Image classification data set "dataset_organized" (prajugopal2005/drycocograding on GitHub). Class labels (3): grade A, grade B, grade C.

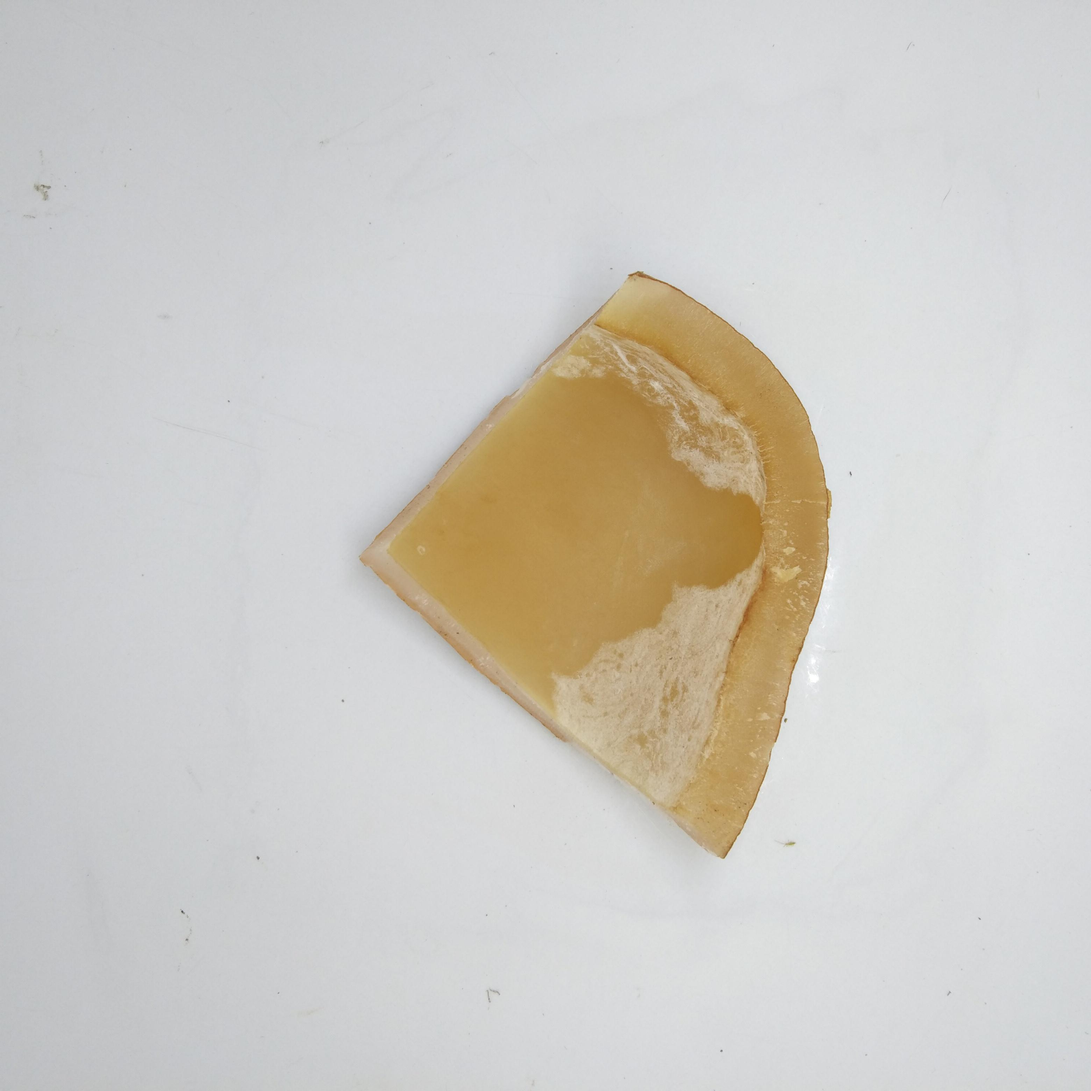
Label: grade A

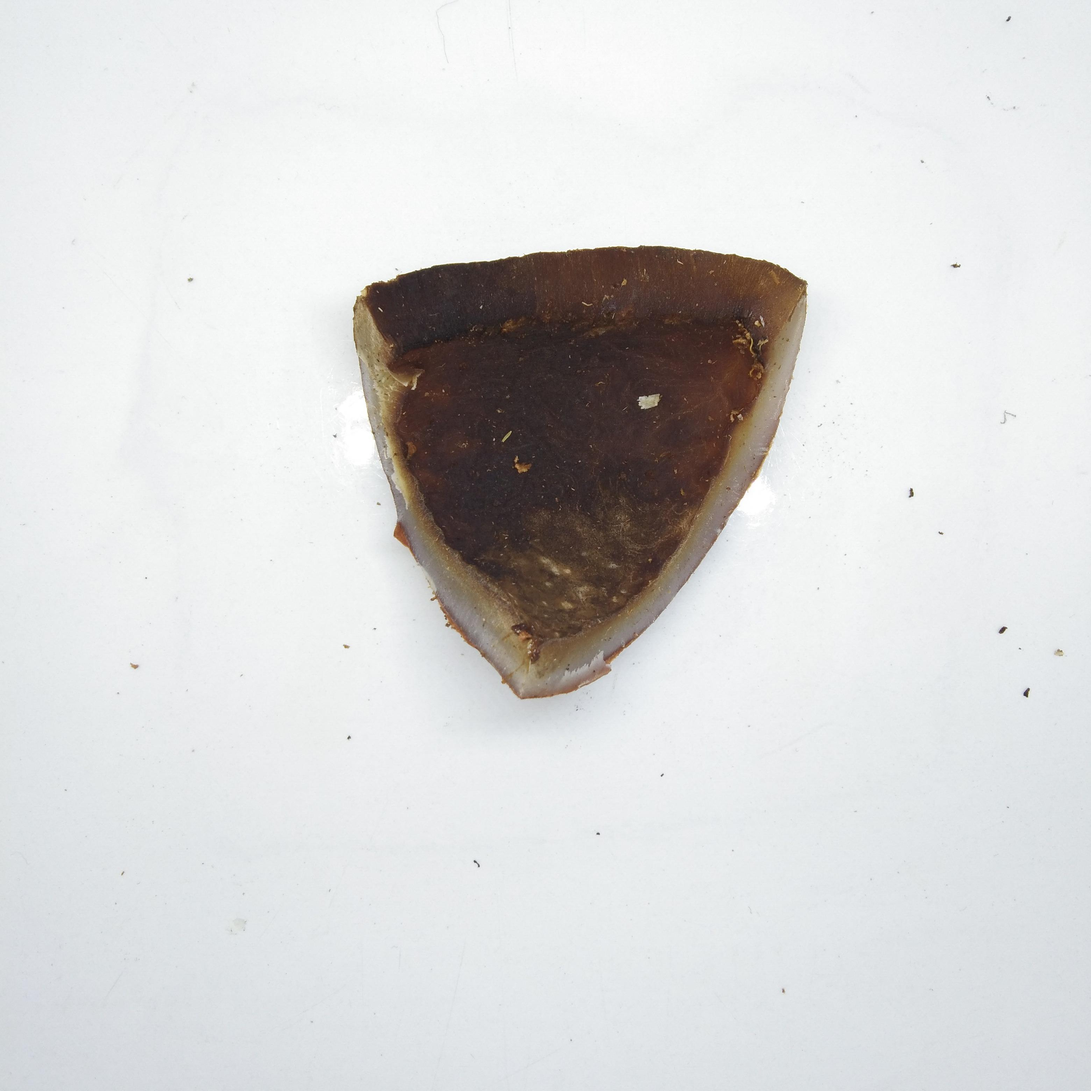
Label: grade C

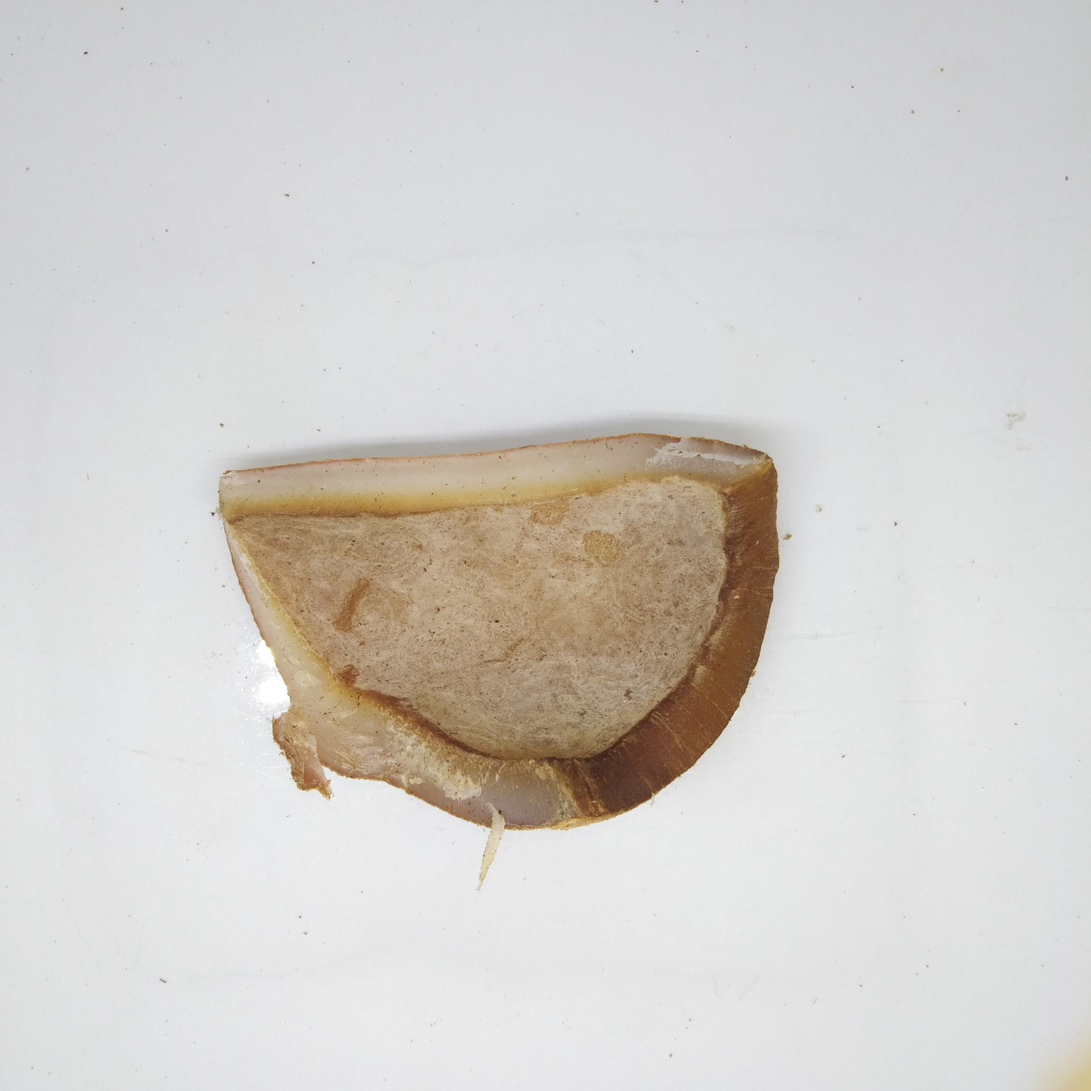
Label: grade B

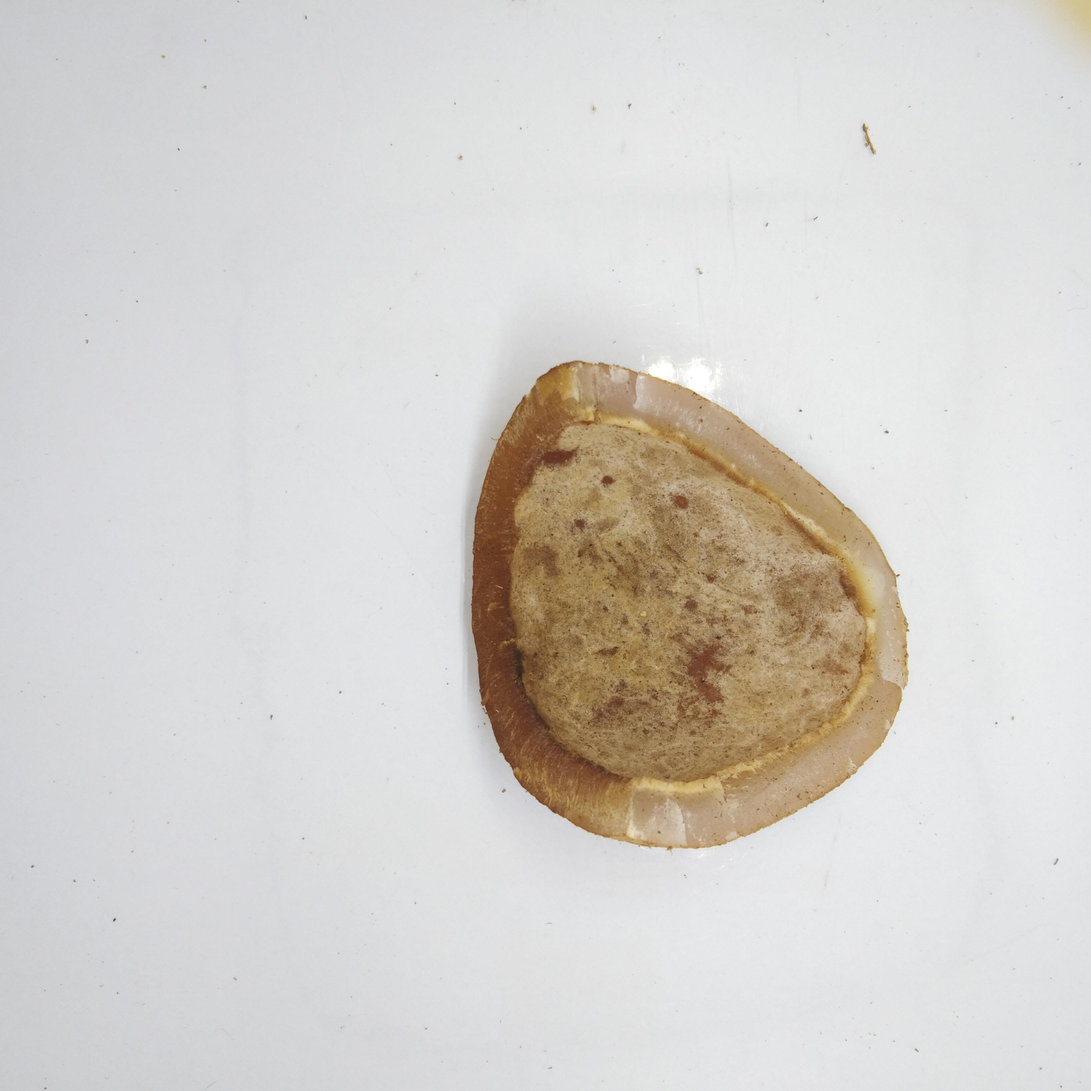
Label: grade B

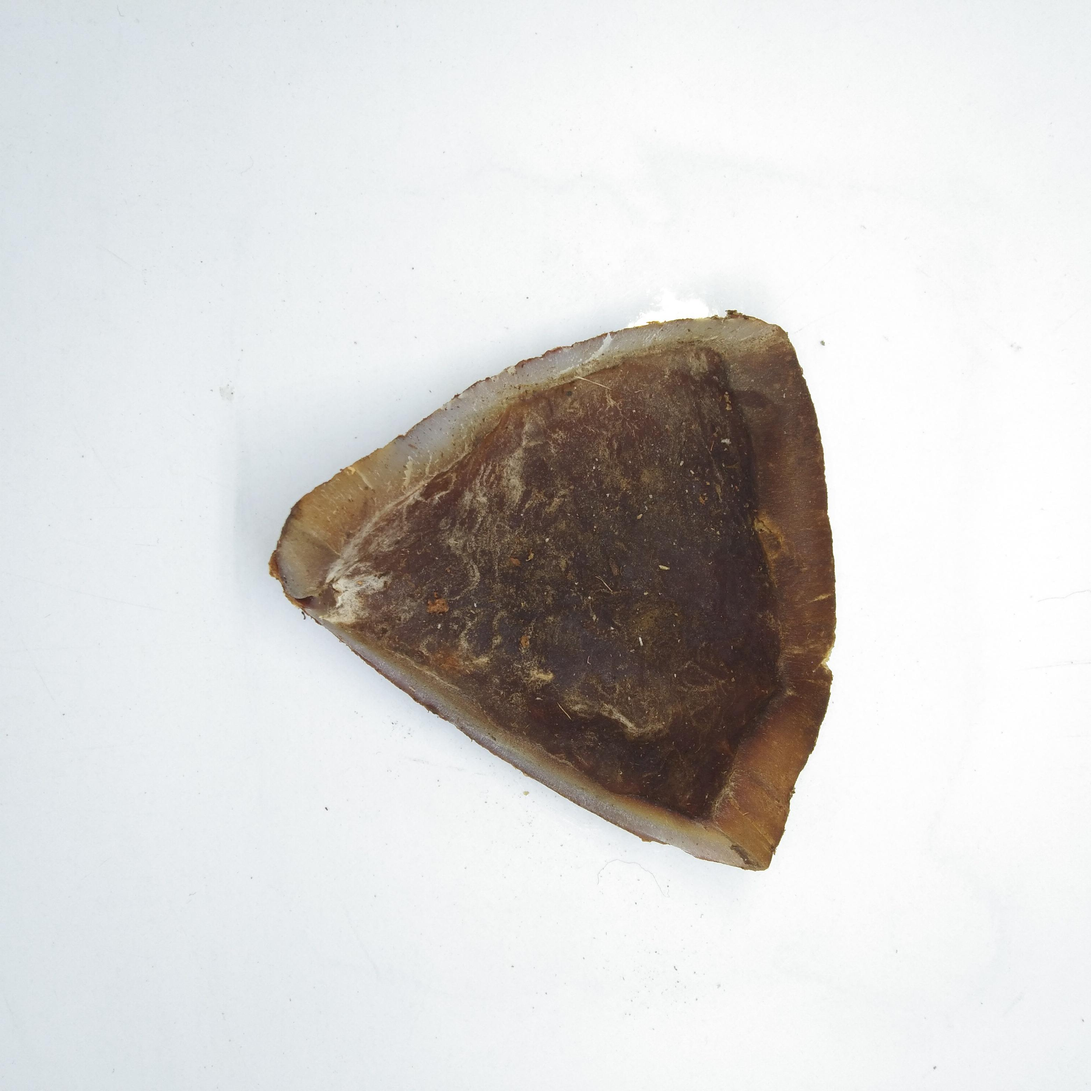
Label: grade C

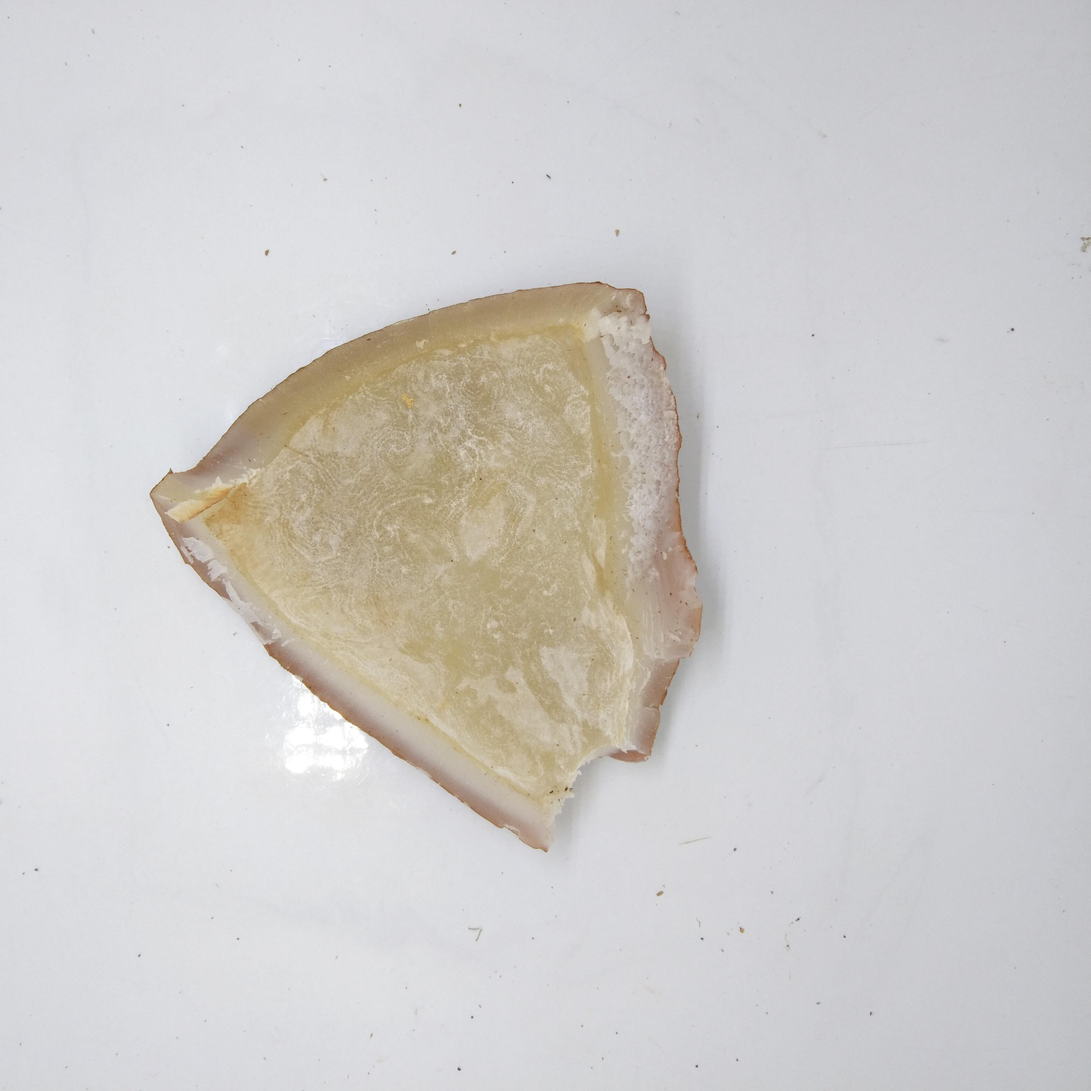
Label: grade A
